Run: headless pygame with SDL's dummy video driver; simulated clock (each Clock.tick advances the game by its frame time, no real sleeping); random seed 0; keys injected as events and as key.get_pressed() state; no mouse input.
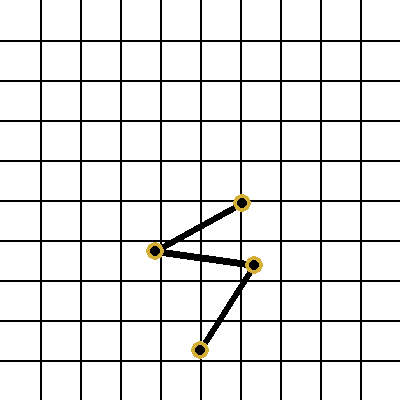
Frame 1 of 4 · flips 1–60 · no input
Frame 2 of 4 · flips 61–180 · tapped SPACE, RETURN · held RIGHT (→), D · screen unchanged from frame 1, image omitted
Frame 3 of 4 · flips 181–300 · held DOWN (↓), S · screen unchanged from frame 2, image omitted
Frame 4 of 4 · flips 301–420 · held LEFT (←), A, UP (↑), W · screen unchanged from frame 3, image omitted

The pygame program that drew these frames:

import pygame
import math

pygame.init()

#--- Constants -------------------------------------------------------------------------

# Screen Info
SCREEN_WIDTH = 400              ### pixels
SCREEN_HEIGHT = SCREEN_WIDTH
BACKGROUND_COLOR = (255, 255, 255)

# Timing Info
FRAMERATE = 60

# Grid Info
GRID_DIMENSION = 40             ### pixels
GRID_COLOR = (0, 0, 0)
GRID_LINE_WIDTH = 2             ### pixels

# Robot Info
BASE_JOINT = (200, 350)    ### pixels

STARTING_ANGLE_ONE = math.pi/2
STARTING_ANGLE_TWO = math.pi/2
STARTING_ANGLE_THREE = math.pi/2

STARTING_ARM_LENGTH_ONE = 100
STARTING_ARM_LENGTH_TWO = 100
STARTING_ARM_LENGTH_THREE = 100

JOINT_NUMBERS = 4
ARM_COLOR = (0, 0, 0)
JOINT_COLOR = (212, 175, 55)
JOINT_RADIUS = 9
INNER_JOINT_RADIUS = 5
ARM_WIDTH = 7                  ### pixels


#--- Robot -----------------------------------------------------------------------------------------

class Robot:
    def __init__(self):

        self.joints = [None] * JOINT_NUMBERS
        self.base_joint =   BASE_JOINT

        self.joint_angles = [
            STARTING_ANGLE_ONE,
            STARTING_ANGLE_TWO,
            STARTING_ANGLE_THREE,
        ]

        self.arm_lengths = [
            STARTING_ARM_LENGTH_ONE,
            STARTING_ARM_LENGTH_TWO,
            STARTING_ARM_LENGTH_THREE
        ]

        self.calculate_joint_pos()

    def calculate_joint_pos(self):

        for joints in range(JOINT_NUMBERS):
            if joints == 0:
                self.joints[joints] = (BASE_JOINT)
            else:
                    self.joints[joints] = ((self.joints[joints-1][0] + math.cos(self.joint_angles[joints-1])*self.arm_lengths[joints-1], 
                                            self.joints[joints-1][1]- math.sin(self.joint_angles[joints-1])*self.arm_lengths[joints-1]))

    def draw_robot(self, screen):

        for arm in range(len(self.joints)-1):
            pygame.draw.line(screen, ARM_COLOR, self.joints[arm], self.joints[arm+1], ARM_WIDTH)

        for joint in range(len(self.joints)):
            pygame.draw.circle(screen, JOINT_COLOR, self.joints[joint], JOINT_RADIUS, width = 0)
            pygame.draw.circle(screen, ARM_COLOR, self.joints[joint], INNER_JOINT_RADIUS, width = 0)

    def move_robot(self, joint, angle):
        self.joint_angles[joint] = angle

        self.calculate_joint_pos()


#--- World -----------------------------------------------------------------------------------------

# owns everything on the screen
class World:
    def __init__(self):
        self.robot = Robot()

#--- Main Screen -----------------------------------------------------------------------------------------

# Owns the screen and display and all associated functions
class Front_Display:
    def __init__(self):

        # Sets up the main screen
        self.screen = pygame.display.set_mode((SCREEN_WIDTH, SCREEN_HEIGHT))
        pygame.display.set_caption('Robotic Arm Movement Planner')

        # Sets up the screen timing
        self.clock = pygame.time.Clock()


    # makes the background grid for the screen
    def draw_grid(self):

        # makes the rows for the grid
        for line in range(int((SCREEN_HEIGHT / GRID_DIMENSION)-1)):
            start_pos = (0, GRID_DIMENSION * (line +1))
            end_pos = (SCREEN_WIDTH, GRID_DIMENSION * (line +1) )
            pygame.draw.line(self.screen, GRID_COLOR, start_pos, end_pos, GRID_LINE_WIDTH)

        # makes the coloumns for the grid
        for line in range(int((SCREEN_WIDTH / GRID_DIMENSION)-1)):
            start_pos = (GRID_DIMENSION * (line +1), 0)
            end_pos = ( GRID_DIMENSION * (line +1), SCREEN_HEIGHT)
            pygame.draw.line(self.screen, GRID_COLOR, start_pos, end_pos, GRID_LINE_WIDTH)

    def draw_world(self, world):
        world.robot.draw_robot(self.screen)

#--- Application -----------------------------------------------------------------------------------------------

# Owns everything associated with the function of the main program
class Application:
    def __init__(self):
        self.display_front = Front_Display()
        self.world = World()
        self.run = True

    # Controls the framerate of the program
    def timing(self):
        self.dt = self.display_front.clock.tick(FRAMERATE) / 1000

    # processess and responds to all major user inputs
    def process_events(self):
        for event in pygame.event.get():
            if event.type == pygame.QUIT:                      
                self.run = False

    # The main_loop that draws and calls every repeated functions
    def main_loop(self):    
        x = 0
        while self.run:

            if x == 0:
                Main.world.robot.move_robot(0, 1)
                Main.world.robot.move_robot(1, 3)
                Main.world.robot.move_robot(2, 0.5)
                print(Main.world.robot.joints)
            else:
                pass

            x += 1
            
            self.timing()

            self.process_events()
            
            self.display_front.screen.fill(BACKGROUND_COLOR)

            self.display_front.draw_grid()

            self.display_front.draw_world(Main.world)
    
            pygame.display.update()
            



Main = Application()
Main.main_loop()



pygame.quit()
